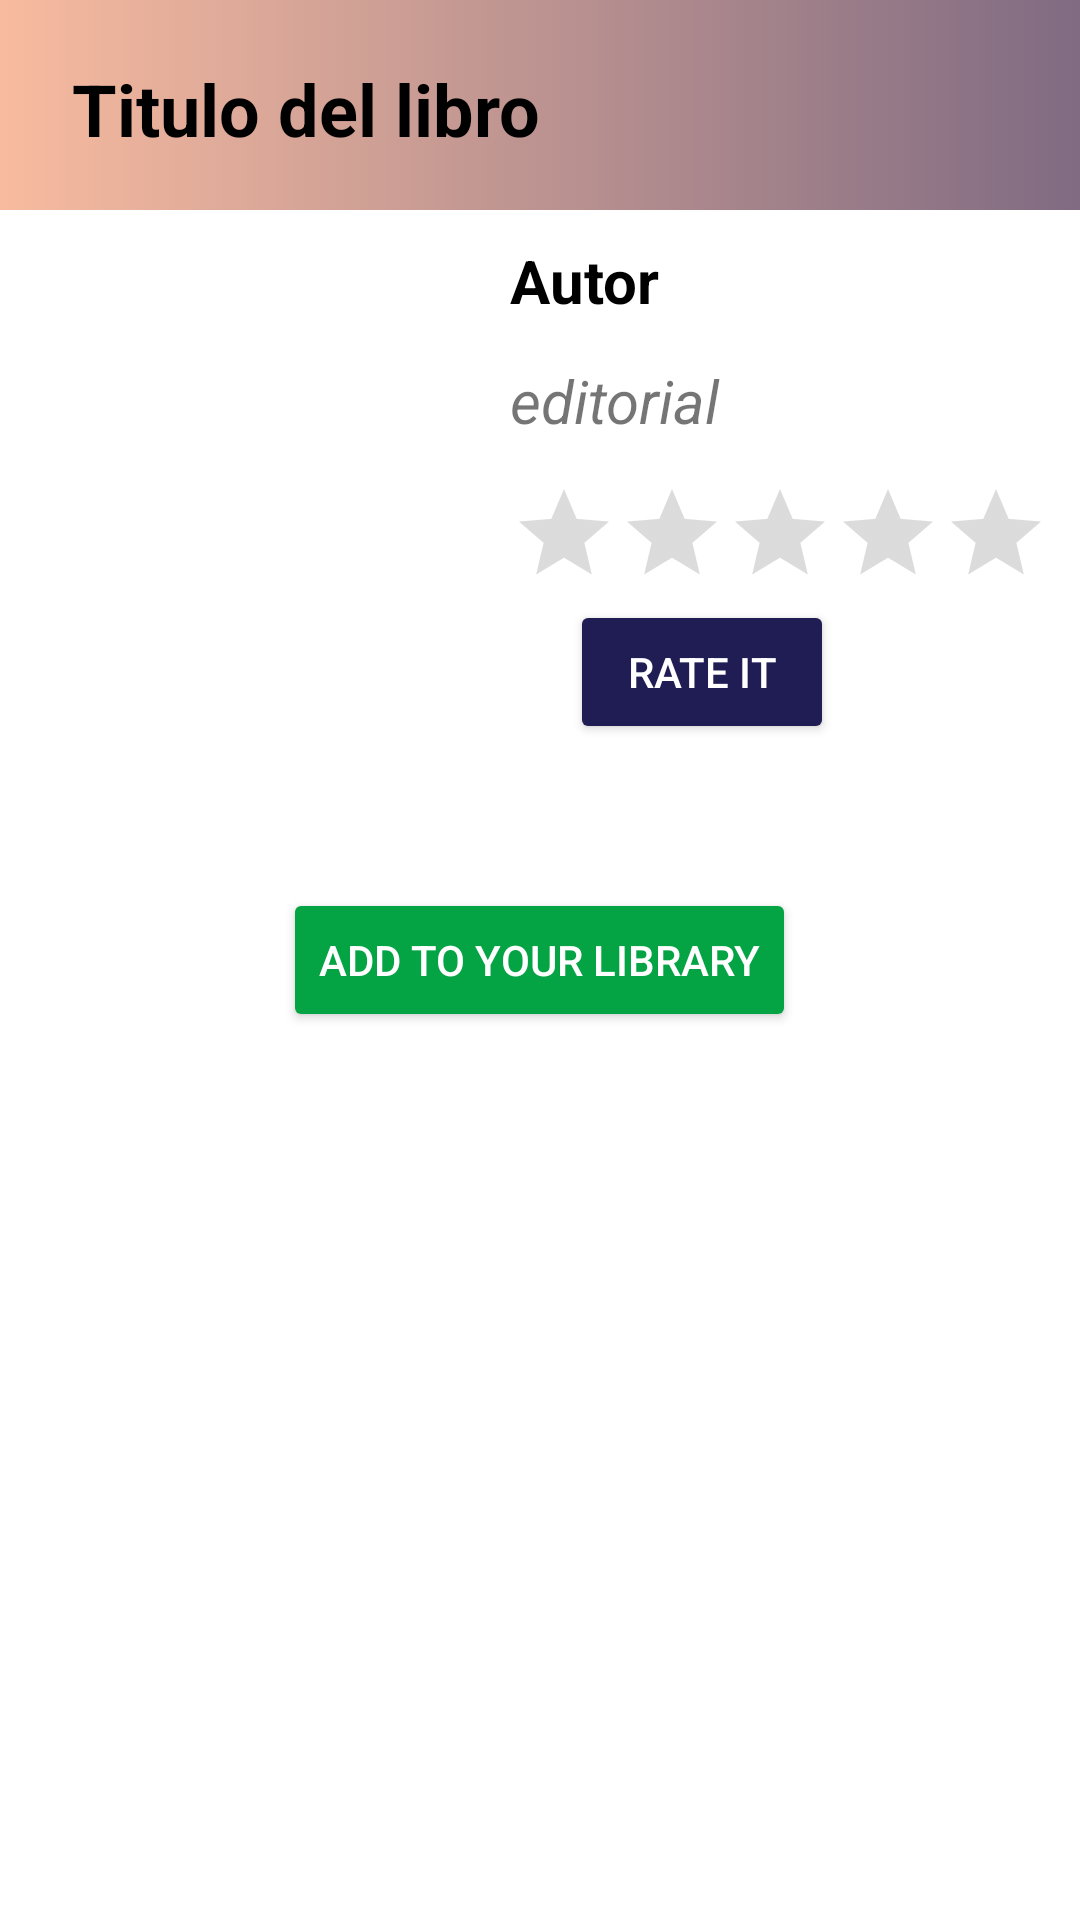

Produce the Android XML layout that renders to this screen, including the resource entries it uses.
<!-- AndroidManifest.xml: application theme Theme.Itreader -->
<!-- res/layout/fragment_book_page.xml -->
<?xml version="1.0" encoding="utf-8"?>
<FrameLayout xmlns:android="http://schemas.android.com/apk/res/android"
    xmlns:app="http://schemas.android.com/apk/res-auto"
    xmlns:tools="http://schemas.android.com/tools"
    android:layout_width="match_parent"
    android:layout_height="match_parent"
    android:background="@color/white">

    <androidx.constraintlayout.widget.ConstraintLayout
        android:layout_width="match_parent"
        android:layout_height="wrap_content">

        <ImageView
            android:layout_width="match_parent"
            android:layout_height="70dp"
            android:background="@drawable/degradado"
            app:layout_constraintBottom_toBottomOf="parent"
            app:layout_constraintEnd_toEndOf="parent"
            app:layout_constraintStart_toStartOf="parent"
            app:layout_constraintTop_toTopOf="parent" />

    </androidx.constraintlayout.widget.ConstraintLayout>

    <TextView
        android:id="@+id/book_page_title"
        android:paddingStart="24dp"
        android:paddingTop="20dp"
        android:layout_width="match_parent"
        android:layout_height="wrap_content"
        android:text="Titulo del libro"
        android:textColor="@color/black"
        android:textSize="24sp"
        android:textStyle="bold" />

    <ImageView
        android:id="@+id/book_page_image"
        android:layout_width="150dp"
        android:layout_height="200dp"
        android:layout_marginTop="80dp"
        android:layout_marginLeft="10dp"/>

    <TextView
        android:id="@+id/autor"
        android:layout_width="200dp"
        android:layout_height="30dp"
        android:layout_marginStart="170dp"
        android:layout_marginTop="80dp"
        android:text="Autor"
        android:textColor="@color/black"
        android:textSize="20sp"
        android:textStyle="bold"
        android:lines="1"
        android:ellipsize="end"/>

    <TextView
        android:id="@+id/editorial"
        android:layout_width="200dp"
        android:layout_height="30dp"
        android:layout_marginStart="170dp"
        android:layout_marginTop="120dp"
        android:text="editorial"
        android:textStyle="italic"
        android:textSize="20sp"
        app:layout_constraintStart_toEndOf="@+id/imageViewBook"
        app:layout_constraintTop_toBottomOf="@+id/autor"
        android:lines="1"
        android:ellipsize="end"/>

    <RatingBar
        android:id="@+id/rating"
        android:layout_width="wrap_content"
        android:layout_height="wrap_content"
        android:layout_marginStart="170dp"
        android:layout_marginTop="160dp"
        android:theme="@style/RatingBar" />

    <Button
        android:id="@+id/buttonRate"
        android:layout_width="wrap_content"
        android:layout_height="wrap_content"
        android:layout_marginStart="190dp"
        android:layout_marginTop="200dp"
        android:layout_marginEnd="75dp"
        android:backgroundTint="@color/BLUEBACK"
        android:text="@string/book_page_rate"
        android:textColor="@color/white" />

    <Button
        android:id="@+id/buttonAddLibrary"
        android:layout_width="wrap_content"
        android:layout_height="wrap_content"
        android:layout_gravity="center"
        android:backgroundTint="@color/green"
        android:text="@string/book_page_add"
        android:textColor="@color/white" />

</FrameLayout>
<!-- resources referenced by this layout -->
<resources>
  <color name="BLUEBACK">#201C54</color>
  <color name="black">#FF000000</color>
  <color name="green">#04A344</color>
  <color name="white">#FFFFFFFF</color>
  <!-- drawable degradado (drawable) -->
  <?xml version="1.0" encoding="utf-8"?>
  <selector xmlns:android="http://schemas.android.com/apk/res/android">
  
      <item>
  
          <shape>
  
              <gradient android:angle="360"
                  android:startColor="#F8BB9F"
                  android:endColor="#806B82"
                  android:type="linear"/>
  
          </shape>
  
  
      </item>
  
  
  </selector>
  <string name="book_page_add">Add to your library</string>
  <string name="book_page_rate">Rate it</string>
  <style name="RatingBar" parent="Theme.MaterialComponents.DayNight">
          <item name="ratingBarStyle">@style/Controls.RatingBar</item>
          <item name="colorControlActivated">@color/golden</item>
          <item name="colorControlNormal">@color/grey</item>
      </style>
  <style name="Theme.Itreader" parent="Theme.AppCompat.Light.NoActionBar">
      </style>
  <style name="Controls.RatingBar" parent="Widget.AppCompat.RatingBar.Indicator">
          <item name="android:isIndicator">false</item>
          <item name="android:numStars">5</item>
          <item name="android:stepSize">0.5</item>
      </style>
  <color name="golden">#D8C308</color>
  <color name="grey">#787676</color>
</resources>
